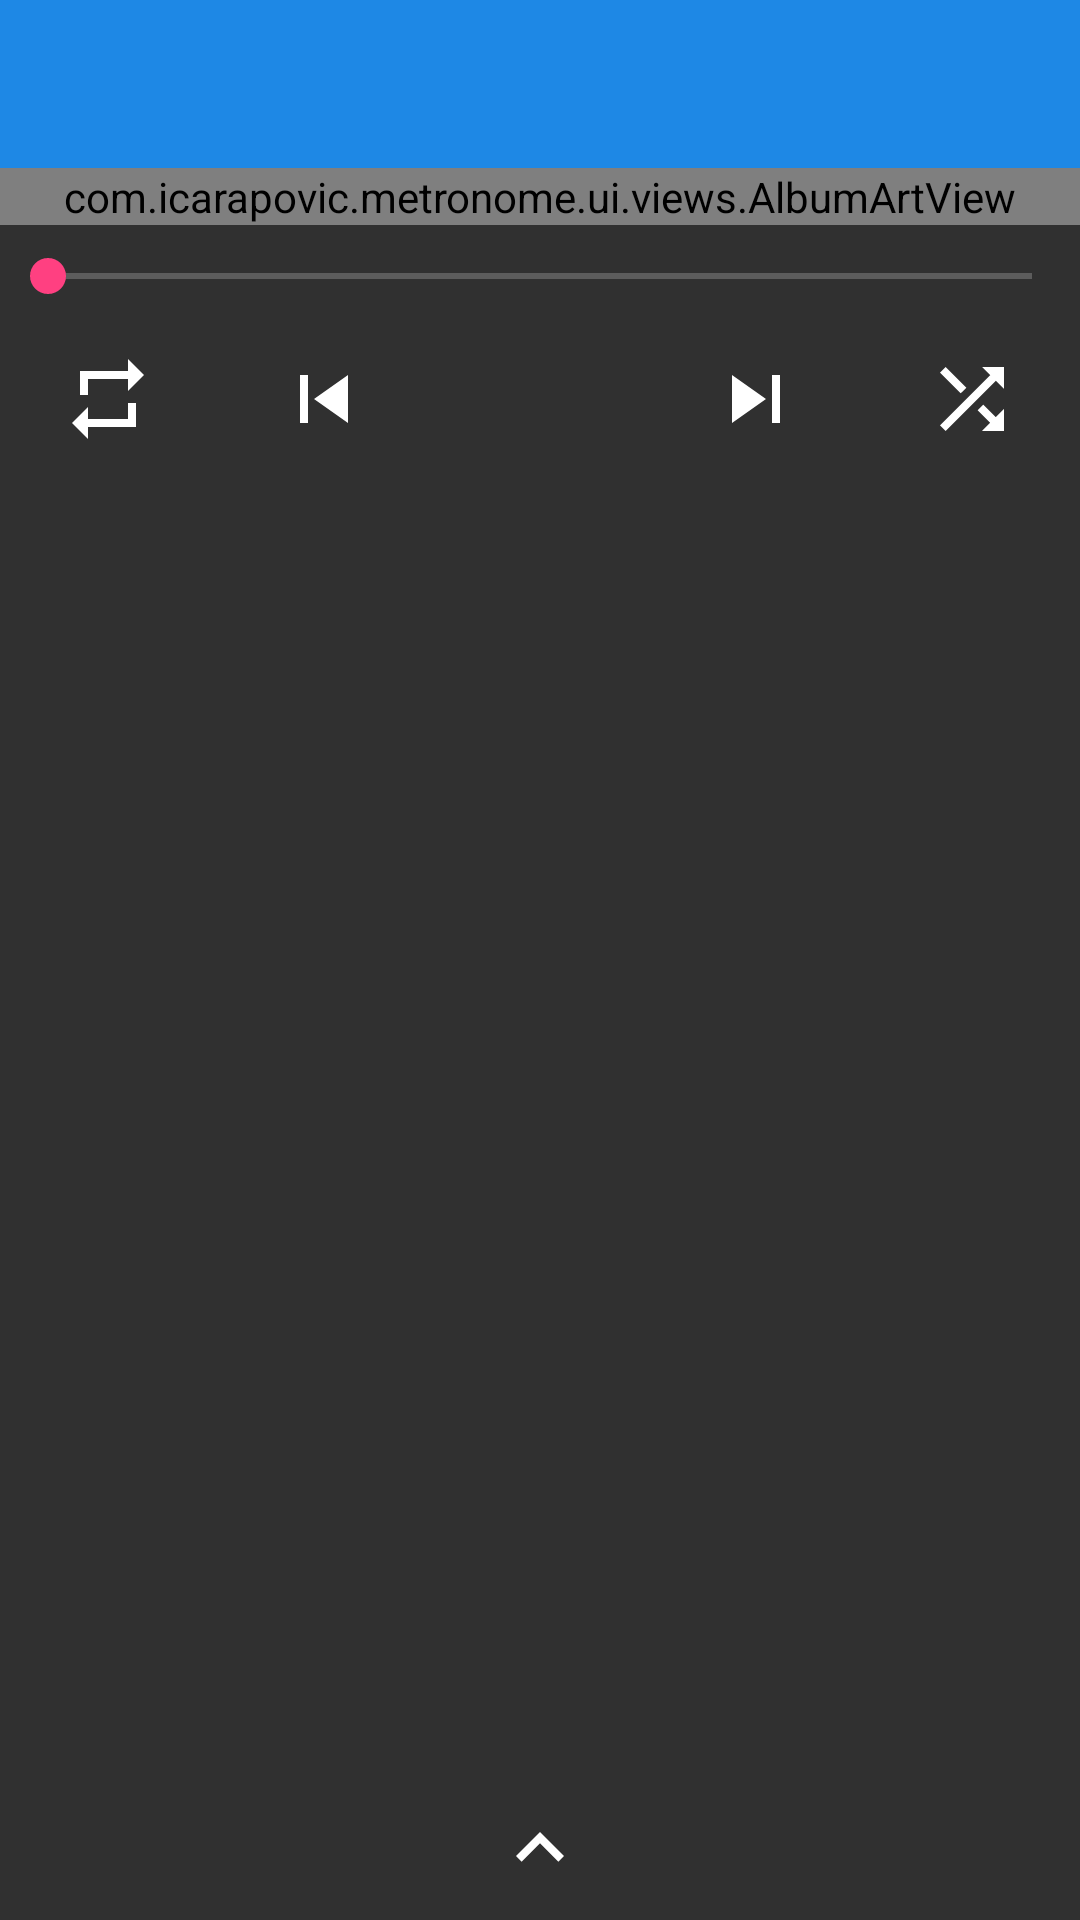

Android layout source for this screen:
<!-- AndroidManifest.xml: application theme Metronome -->
<!-- res/layout/activity_now_playing.xml -->
<?xml version="1.0" encoding="utf-8"?>
<RelativeLayout
    xmlns:android="http://schemas.android.com/apk/res/android"
    xmlns:tools="http://schemas.android.com/tools"
    android:id="@+id/background"
    android:layout_width="match_parent"
    android:layout_height="match_parent"
    android:orientation="vertical">

    <android.support.v7.widget.Toolbar
        android:id="@+id/toolbar"
        android:layout_width="match_parent"
        android:layout_height="@dimen/toolbar_height"
        android:background="@color/md_blue_600"/>

    <com.icarapovic.metronome.ui.views.AlbumArtView
        android:id="@+id/album_art"
        android:layout_width="match_parent"
        android:layout_height="wrap_content"
        android:layout_below="@id/toolbar"
        android:transitionName="artwork"
        tools:background="@color/md_amber_900"/>

    <LinearLayout
        android:id="@+id/control_container"
        android:layout_width="match_parent"
        android:layout_height="wrap_content"
        android:layout_below="@+id/seeker"
        android:orientation="horizontal">

        <ImageView
            android:id="@+id/repeat"
            style="@style/MediaControl"
            android:src="@drawable/ic_repeat"/>

        <ImageView
            android:id="@+id/previous"
            style="@style/MediaControl"
            android:src="@drawable/ic_previous"/>

        <ImageView
            android:id="@+id/play_pause"
            style="@style/MediaControl"
            android:src="@drawable/ic_play"/>

        <ImageView
            android:id="@+id/next"
            style="@style/MediaControl"
            android:src="@drawable/ic_next"/>

        <ImageView
            android:id="@+id/shuffle"
            style="@style/MediaControl"
            android:src="@drawable/ic_shuffle_on"/>

    </LinearLayout>

    <ImageView
        android:id="@+id/toggle_queue"
        android:layout_width="wrap_content"
        android:layout_height="wrap_content"
        android:layout_alignParentBottom="true"
        android:layout_centerHorizontal="true"
        android:padding="@dimen/spacing_small"
        android:src="@drawable/ic_up"/>

    <SeekBar
        android:id="@+id/seeker"
        android:layout_width="match_parent"
        android:layout_height="wrap_content"
        android:layout_below="@id/album_art"
        android:paddingBottom="@dimen/spacing_small"
        android:paddingTop="@dimen/spacing_small"/>

</RelativeLayout>
<!-- resources referenced by this layout -->
<resources>
  <color name="md_amber_900">#FF6F00</color>
  <color name="md_blue_600">#1E88E5</color>
  <dimen name="spacing_small">8dp</dimen>
  <dimen name="toolbar_height">56dp</dimen>
  <!-- drawable ic_next (drawable) -->
  <vector xmlns:android="http://schemas.android.com/apk/res/android"
          android:width="32dp"
          android:height="32dp"
          android:viewportWidth="24.0"
          android:viewportHeight="24.0">
      <path
          android:fillColor="#fff"
          android:pathData="M6,18l8.5,-6L6,6v12zM16,6v12h2V6h-2z"/>
  </vector>
  <!-- drawable ic_previous (drawable) -->
  <vector xmlns:android="http://schemas.android.com/apk/res/android"
          android:width="32dp"
          android:height="32dp"
          android:viewportWidth="24.0"
          android:viewportHeight="24.0">
      <path
          android:fillColor="#fff"
          android:pathData="M6,6h2v12L6,18zM9.5,12l8.5,6L18,6z"/>
  </vector>
  <!-- drawable ic_repeat (drawable) -->
  <vector xmlns:android="http://schemas.android.com/apk/res/android"
          android:width="32dp"
          android:height="32dp"
          android:viewportWidth="24.0"
          android:viewportHeight="24.0">
      <path
          android:fillColor="#fff"
          android:pathData="M7,7h10v3l4,-4 -4,-4v3L5,5v6h2L7,7zM17,17L7,17v-3l-4,4 4,4v-3h12v-6h-2v4z"/>
  </vector>
  <!-- drawable ic_shuffle_on (drawable) -->
  <vector xmlns:android="http://schemas.android.com/apk/res/android"
          android:width="32dp"
          android:height="32dp"
          android:viewportWidth="24.0"
          android:viewportHeight="24.0">
      <path
          android:fillColor="#fff"
          android:pathData="M10.59,9.17L5.41,4 4,5.41l5.17,5.17 1.42,-1.41zM14.5,4l2.04,2.04L4,18.59 5.41,20 17.96,7.46 20,9.5L20,4h-5.5zM14.83,13.41l-1.41,1.41 3.13,3.13L14.5,20L20,20v-5.5l-2.04,2.04 -3.13,-3.13z"/>
  </vector>
  <!-- drawable ic_up (drawable) -->
  <vector xmlns:android="http://schemas.android.com/apk/res/android"
          android:width="32dp"
          android:height="32dp"
          android:viewportWidth="24.0"
          android:viewportHeight="24.0">
      <path
          android:fillColor="#fff"
          android:pathData="M7.41,15.41L12,10.83L16.59,15.41L18,14L12,8L6,14L7.41,15.41Z"/>
  </vector>
  <style name="MediaControl">
          <item name="android:layout_width">0dp</item>
          <item name="android:layout_height">wrap_content</item>
          <item name="android:layout_weight">1</item>
          <item name="android:paddingBottom">@dimen/spacing_small</item>
          <item name="android:paddingTop">@dimen/spacing_small</item>
          <item name="android:layout_gravity">center</item>
          <item name="android:gravity">center</item>
      </style>
  <style name="Metronome" parent="Theme.AppCompat.NoActionBar">
          <item name="colorPrimary">@color/colorPrimary</item>
          <item name="colorPrimaryDark">@color/colorPrimaryDark</item>
          <item name="colorAccent">@color/colorAccent</item>
          <item name="android:windowContentTransitions">true</item>
      </style>
  <color name="colorPrimary">@color/md_blue_700</color>
  <color name="colorPrimaryDark">@color/md_blue_800</color>
  <color name="colorAccent">#FF4081</color>
  <color name="md_blue_700">#1976D2</color>
  <color name="md_blue_800">#1565C0</color>
</resources>
